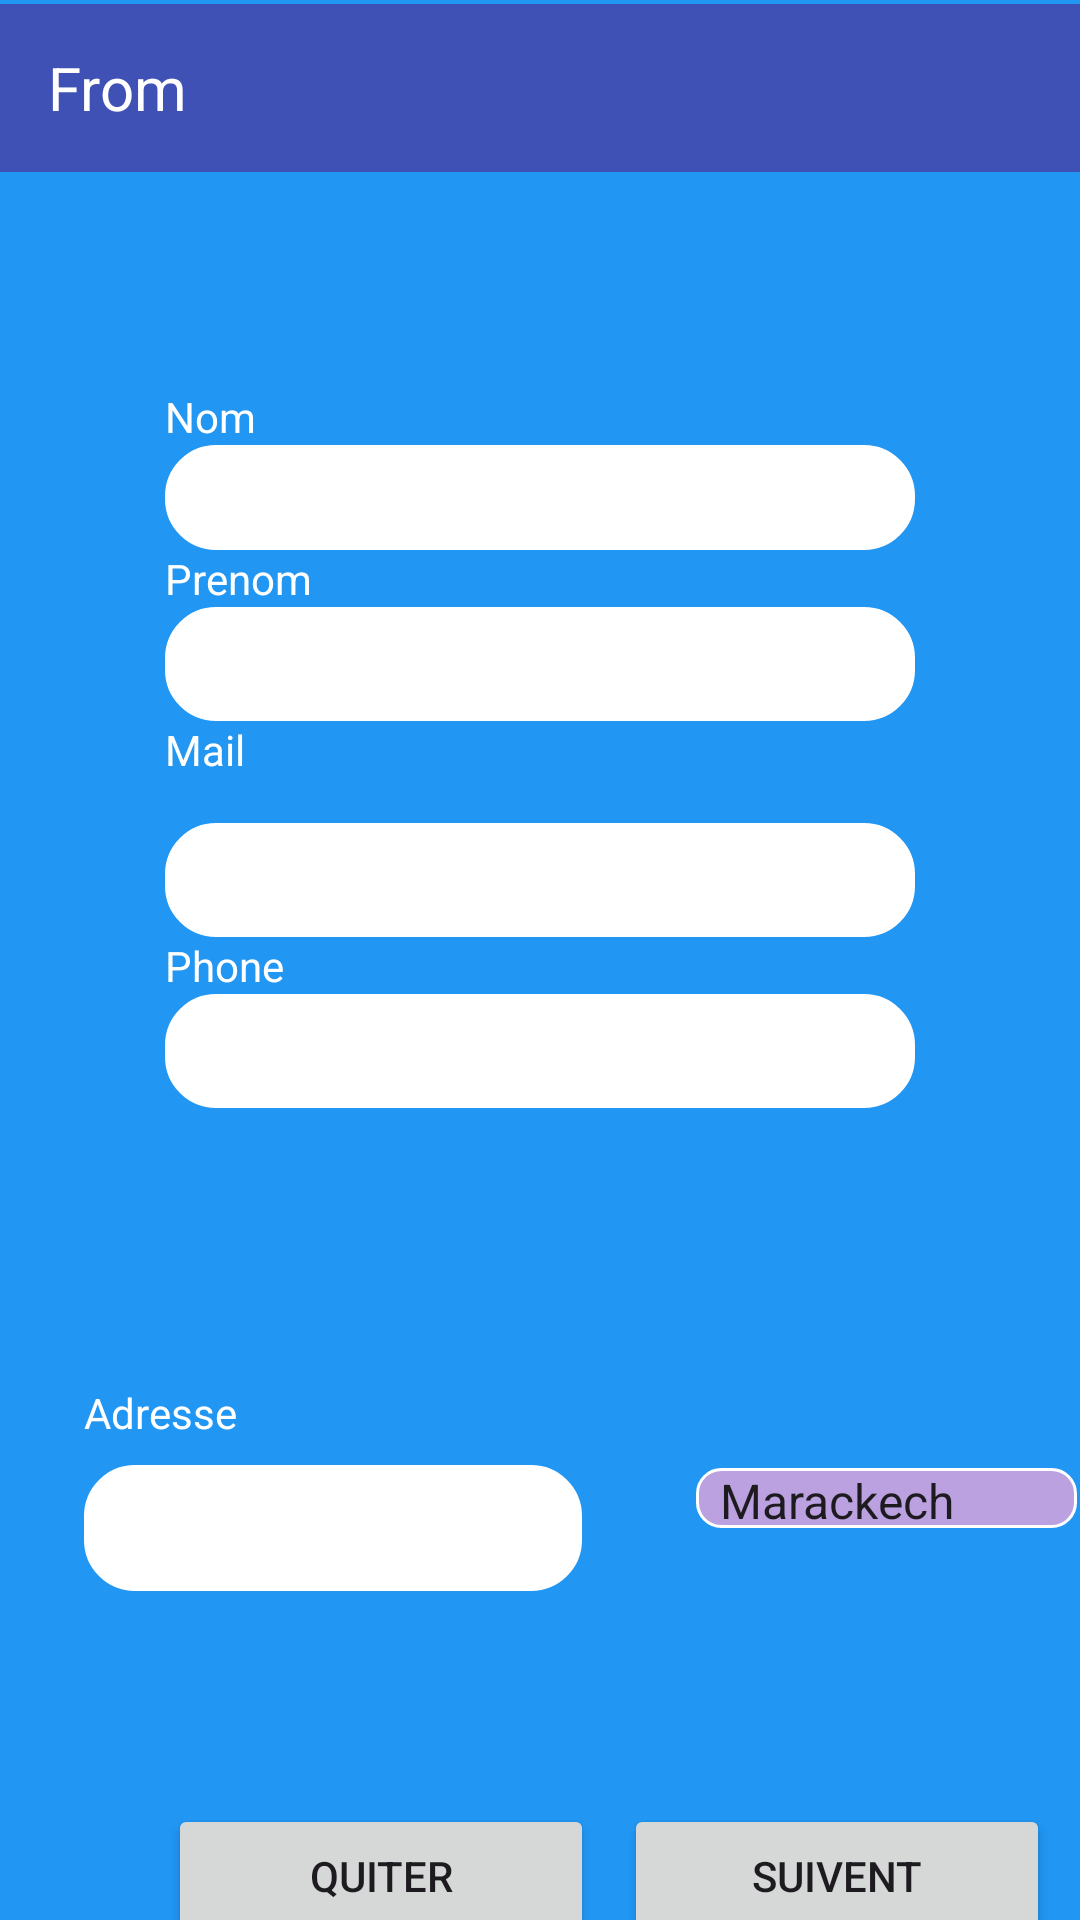

Layout XML and referenced resources for this Android screen:
<!-- AndroidManifest.xml: application theme Theme.Tp1_travaille_a_faire -->
<!-- res/layout/activity_main.xml -->
<?xml version="1.0" encoding="utf-8"?>
<androidx.constraintlayout.widget.ConstraintLayout xmlns:android="http://schemas.android.com/apk/res/android"
    xmlns:app="http://schemas.android.com/apk/res-auto"

    xmlns:tools="http://schemas.android.com/tools"
    android:id="@+id/main"
    android:layout_width="match_parent"
    android:layout_height="match_parent"
    tools:context=".MainActivity"
    android:background="@color/blue">


    <Toolbar

        android:id="@+id/toolbar"
        android:layout_width="match_parent"
        android:layout_height="wrap_content"
        android:background="@color/night"
        android:gravity="center"
        android:textAlignment="center"
        app:layout_constraintBottom_toBottomOf="parent"
        app:layout_constraintTop_toTopOf="parent"
        app:layout_constraintVertical_bias="0.002"
        tools:layout_editor_absoluteX="28dp">

        <TextView
            android:id="@+id/textView9"
            android:layout_width="wrap_content"
            android:layout_height="wrap_content"
            android:text="From"
            android:textAlignment="center"
            android:textColor="@color/white"
            android:textSize="20dp" />

    </Toolbar>

    <LinearLayout
        android:id="@+id/linearLayout"
        android:layout_width="250dp"
        android:layout_height="308dp"
        android:layout_marginTop="72dp"
        android:orientation="vertical"
        app:layout_constraintEnd_toEndOf="parent"
        app:layout_constraintStart_toStartOf="parent"
        app:layout_constraintTop_toBottomOf="@+id/toolbar">

        <TextView
            android:id="@+id/Nom"
            android:layout_width="match_parent"
            android:layout_height="wrap_content"
            android:text="Nom"
            android:textColor="@color/white" />

        <EditText
            android:id="@+id/nom"
            android:layout_width="match_parent"
            android:layout_height="35dp"
            android:background="@drawable/rounded_background"
            android:ems="10"
            android:inputType="text"

            />

        <TextView
            android:id="@+id/textView4"
            android:layout_width="match_parent"
            android:layout_height="wrap_content"
            android:text="Prenom"
            android:textColor="@color/white"
            />

        <EditText
            android:id="@+id/prenom"
            android:layout_width="match_parent"
            android:layout_height="38dp"
            android:background="@drawable/rounded_background"
            android:ems="10"
            android:inputType="text"
            android:text="" />

        <TextView
            android:id="@+id/textView5"
            android:layout_width="match_parent"
            android:layout_height="34dp"
            android:text="Mail"
            android:textColor="@color/white"/>

        <EditText
            android:id="@+id/mail"
            android:layout_width="match_parent"
            android:layout_height="38dp"
            android:background="@drawable/rounded_background"
            android:ems="10"
            android:inputType="textEmailAddress" />

        <TextView
            android:id="@+id/textView6"
            android:layout_width="match_parent"
            android:layout_height="wrap_content"
            android:text="Phone"
            android:textColor="@color/white"
            />

        <EditText
            android:id="@+id/phone"
            android:layout_width="match_parent"
            android:layout_height="38dp"
            android:background="@drawable/rounded_background"
            android:ems="10"
            android:inputType="phone"
            />
    </LinearLayout>

    <TextView
        android:id="@+id/textView7"
        android:layout_width="wrap_content"
        android:layout_height="wrap_content"
        android:layout_marginStart="28dp"
        android:layout_marginTop="24dp"
        android:text="Adresse"
        app:layout_constraintStart_toStartOf="parent"
        app:layout_constraintTop_toBottomOf="@+id/linearLayout"
        android:textColor="@color/white"

        />

    <EditText
        android:id="@+id/adresse"
        android:layout_width="166dp"
        android:layout_height="42dp"
        android:layout_marginStart="28dp"
        android:layout_marginTop="8dp"
        android:ems="10"
        android:inputType="text"
        android:text=""
        app:layout_constraintStart_toStartOf="parent"
        app:layout_constraintTop_toBottomOf="@+id/textView7"
        android:background="@drawable/rounded_background"/>

    <Spinner
        android:id="@+id/spinner"
        android:layout_width="127dp"
        android:layout_height="20dp"
        android:layout_marginStart="232dp"
        android:layout_marginTop="52dp"
        android:background="@drawable/spinner_background"
        android:entries="@array/villes"


        app:layout_constraintStart_toStartOf="parent"
        app:layout_constraintTop_toBottomOf="@+id/linearLayout" />

    <LinearLayout
        android:layout_width="294dp"
        android:layout_height="62dp"
        android:layout_marginStart="56dp"
        android:layout_marginTop="600dp"
        android:orientation="horizontal"
        app:layout_constraintStart_toStartOf="parent"
        app:layout_constraintTop_toTopOf="@+id/toolbar">

        <Button
            android:id="@+id/button1"
            android:layout_width="wrap_content"
            android:layout_height="wrap_content"
            android:layout_weight="1"
            android:text="quiter" />

        <Button
            android:id="@+id/button2"
            android:layout_width="wrap_content"
            android:layout_height="wrap_content"
            android:layout_marginLeft="10dp"
            android:layout_weight="1"
            android:text="suivent" />
    </LinearLayout>

</androidx.constraintlayout.widget.ConstraintLayout>
<!-- resources referenced by this layout -->
<resources>
  <array name="villes">
          <item>Marackech</item>
          <item>agadir</item>
          <item>El jadida</item>
          <item>azemour</item>
          <item>asafi</item>
          <item>Rabat</item>
      </array>
  <color name="blue">#2196F3</color>
  <color name="night">#3F51B5</color>
  <color name="white">#FFFFFFFF</color>
  <!-- drawable rounded_background (drawable) -->
  <?xml version="1.0" encoding="utf-8"?>
  <shape xmlns:android="http://schemas.android.com/apk/res/android">
      
      <solid android:color="#FFFFFF"/> 
  
      
      <corners android:radius="16dp"/> 
  
      
      <stroke
          android:width="2dp"
      android:color="#FFFFFF"/>
  </shape>
  <!-- drawable spinner_background (drawable) -->
  <?xml version="1.0" encoding="utf-8"?>
  <shape xmlns:android="http://schemas.android.com/apk/res/android">
      <solid android:color="#BBA1DF"/>
      <corners android:radius="8dp"/> 
      <stroke
          android:width="1dp"
          android:color="#FFFFFF"/>
  </shape>
  <style name="Theme.Tp1_travaille_a_faire" parent="Base.Theme.Tp1_travaille_a_faire" />
  <style name="Base.Theme.Tp1_travaille_a_faire" parent="Theme.Material3.DayNight.NoActionBar">
          
          
      </style>
</resources>
